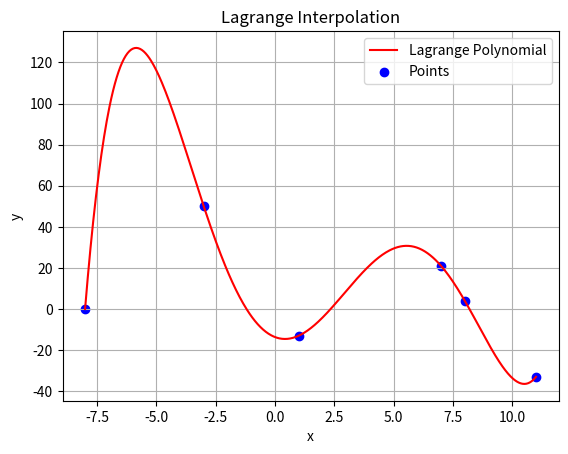

This chart was generated by the following Python code:
import numpy
import numpy as np
import matplotlib.pyplot as plt


def displayLagrangePolynomial(x_values, y_values):
    # Calculating values of polynomial
    x_dense = np.linspace(min(x_values), max(x_values), 500)
    y_dense = np.array([calculateLagrangeInterpolation(x_values, y_values, xi) for xi in x_dense])

    # Show polynomial and given points on plot
    plt.plot(x_dense, y_dense, label="Lagrange Polynomial", color="red")
    plt.scatter(x_values, y_values, color="blue", label="Points")

    plt.title('Lagrange Interpolation')
    plt.xlabel('x')
    plt.ylabel('y')
    plt.legend()
    plt.grid(True)
    plt.show()


# Calculate Polynomial via Lagrange Interpolation, inputting all the points and the x value you want to calculate
def calculateLagrangeInterpolation(x_values, y_values, x):
    n = len(x_values)

    # Result Polynomial
    P = 0

    # Iterate through number of points. Every iteration one Lagrange polynomial Li is added to the result Polynomial P
    for i in range(n):
        xi = x_values[i]
        yi = y_values[i]

        # Construct Lagrange polynomial Li for given points
        Li = 1
        for j in range(n):
            xj = x_values[j]
            if j != i:
                Li *= (x - xj) / (xi - x_values[j])

        # Add Lagrange polynomial Li * yi to the result Polynomial P
        P += yi * Li

    return P


if __name__ == "__main__":
    # Define the points you want the Lagrange interpolation algorithm to use for the polynomial
    # Input points as [[x1, y1], [x2, y2]]
    # example: points = [[1, 4], [3, -3], [7, 21], [8, 4], [11, -13]]
    points = [[-8, 0], [-3, 50], [1, -13], [7, 21], [8, 4], [11, -33]]

    x_values = []
    y_values = []

    for point in points:
        x_values.append(point[0])
        y_values.append(point[1])

    x_values = numpy.asarray(x_values)
    y_values = numpy.asarray(y_values)

    displayLagrangePolynomial(x_values, y_values)
